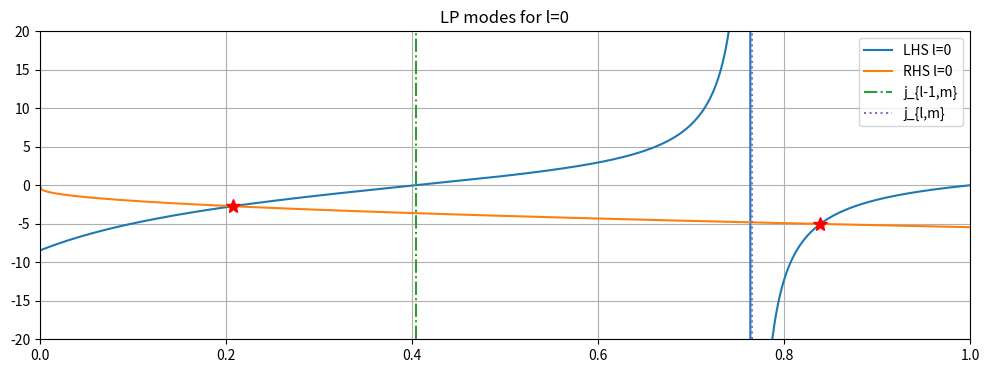
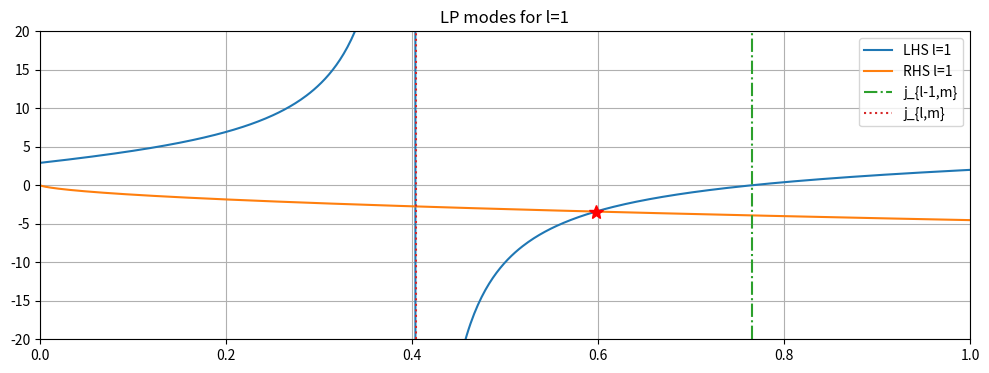
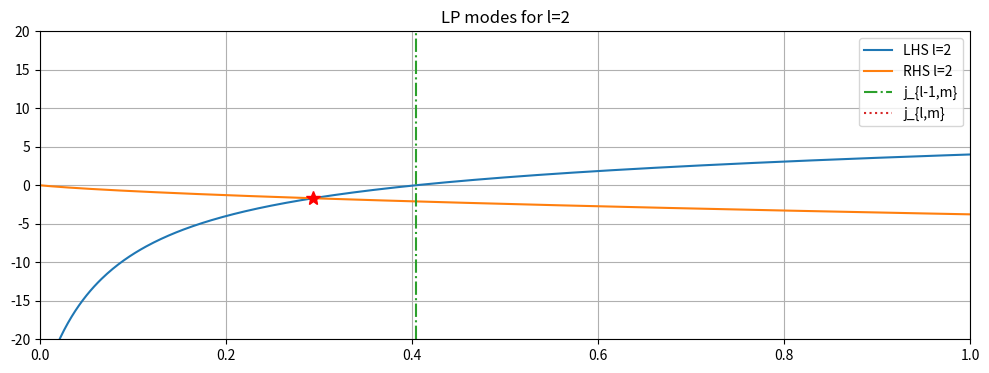

The matplotlib source for these figures, in order:
# %% [markdown]
# # Step-Index Fibre
# 
# The fibre is subject to the refractive index profile
# $$
# n(r\leq a) = n_\mathrm{core}\\
# n(r > a) = n_\mathrm{clad}\\
# $$
# 
# and field subject to the boundary conditions
# $$
# E(r^{(-)}=a) = E(r^{(+)}=a)\\
# E^\prime(r^{(-)}=a) = E^\prime(r^{(+)}=a)
# $$
# where $r^{(-)}$ and $r^{(+)}$ refer to the radial co-ordinate when approacing from $-\infty$ and $+\infty$ respectively.
# 
# The solution is
# $$
# E(r,\phi,z,t) = \sum_{lm} \psi_{lm}(r) e^{il\phi} e^{i\beta_{lm} z} e^{-i\omega t} \left|a_{lm}\right|e^{i\theta_{lm}}
# $$
# 
# with
# $$
# \psi_{lm}(r) = \begin{cases}
# A_{lm} J_l\left(u_{lm}\frac{r}{a}\right) & r\leq a\\
# A_{lm} \frac{J_l\left(u_{lm}\right)}{K_l\left(w_{lm}\right)} K_l\left(w_{lm}\frac{r}{a}\right) & r\geq a
# \end{cases}
# $$
# 
# where 
# $$
# u_{lm} = a\sqrt{n_\mathrm{core}^2k_0^2 - \beta_{lm}^2}\\
# w_{lm} = a\sqrt{\beta_{lm}^2 - n_\mathrm{clad}^2k_0^2}
# $$ 
# where $J_l$ is the Bessel function of the _1<sup>st</sup>_ kind, and $K_l$ is the modified Bessel function of the _2<sup>nd</sup>_ kind.
# 
# For the mode to be propagating, $u_{lm}$ and $w_{lm}$ must be real, thus
# $$
# n_\mathrm{clad} \leq \beta_{lm}/k_0 \leq n_\mathrm{core}
# $$ 
# 
# The above expressions ensure continuity across the boundary, but it is also necessary to enforce a continuous gradient, yielding the following expression.
# 
# $$
# u_{lm} \frac{
#     J_{l\pm 1}\left(u_{lm}\right)
# }{
#     J_{l}\left(u_{lm}\right)
# } = \pm w_{lm} \frac{
#     K_{l\pm 1}\left(w_{lm}\right)
# }{
#     K_{l}\left(w_{lm}\right)
# }
# $$
# Note that $u_{lm}$ does not correspond to the zeros of the Bessel function.
# 
# From this, taking the negative signs, one can conclude
# $$
# j_{l-1,m} < V < j_{l,m}
# $$
# where the roots of the Bessel function are labelled $j_{lm}$, i.e.$J_l(j_{lm}) = 0$.
# 
# **Note that for $l=0$, there is also an additional solution for the fundamental mode**
# 
# This transcendental equation is easier to solve with the following expressions for the normalized frequency, $V$, and normalized propagation constants, $b_{lm}$ respectively:
# $$
# V = \sqrt{u_{lm}^2 + w_{lm}^2}
# = a k_0 \sqrt{n_\mathrm{core}^2 - n_\mathrm{clad}^2}
# = a k_0 \mathrm{NA}
# = a k_0 n_\mathrm{core} \sqrt{2\Delta}\\
# 
# b_{lm} = 1 - \left(\frac{u_{lm}}{w_{lm}}\right)^2
# = \left(\frac{w_{lm}}{V}\right)^2
# = \frac{\left(\frac{\beta_{lm}}{k_0}\right)^2 - n_\mathrm{clad}^2}{(n_\mathrm{core}^2 - n_\mathrm{clad}^2)}
# = \frac{\bar{n}^2 - n_\mathrm{clad}^2}{\mathrm{NA}^2}
# $$
# 
# leading to the substitutions 
# $$
# w_{lm} = V \sqrt{b_{lm}},\quad
# u_{lm} = V \sqrt{1 - b_{lm}}.
# $$ 
# Note the subscripts $lm$ are often dropped from the expressions for $u$, $w$, $b$ and $\beta$, although they are mode dependent; $V$, the normalized frequency, however is mode independent and is a parameter of the fibre itself.
# 
# The solutions to the eigenvalue equation can be solved using standard root-finding methods, bracketed by the roots of the Bessel function. Once the value of b is found, the propagation constant can then easily be calculated.

# %%
import numpy as np
from numpy.typing import NDArray
from scipy import special, optimize
import json
from matplotlib import pyplot as plt

# # Smallest difference from 1
eps = np.spacing(1)

PI = np.pi
TAU = 2*PI

# %% [markdown]
# ## Functions

# %%
# Refractive index of bulk fused silica (SiO2) - Malitson (1965)
def ref_index_fused_silica(l_um: NDArray) -> NDArray:
    return np.sqrt(
        1
        + 0.6961663 / (1 - (0.0684043 / l_um) ** 2)
        + 0.4079426 / (1 - (0.1162414 / l_um) ** 2)
        + 0.8974794 / (1 - (9.896161 / l_um) ** 2)
    )

# Calculate the maximum number of modes (propagation constant must be real)
#  u_max = V
def num_modes(V: float, l: int = 0, Nm: int = 10):
    j_lm = lambda Nm: special.jn_zeros(l-1, Nm)
    Nm = max(Nm, 1)
    roots_lm1 = j_lm(Nm)
    while roots_lm1[-1] < V:
        Nm *= 2
        roots_lm1 = j_lm(Nm)
    # For l=0, include the first root larger than V
    return sum(roots_lm1 < V).item() + (l==0)

# %% [markdown]
# ## Define Fibre Parameters

# %%
l0 = 633e-3 # Wavelength [um]
k0 = TAU/l0
d = 10 # Core diameter [um]
a = d/2 # Fibre radius [um]
NA = 0.1 # Numerical aperture

n_clad = ref_index_fused_silica(l0) # Ref. index of cladding
# n_clad = 1.457
n_core = np.sqrt(NA**2 + n_clad**2) # Ref. index of core

# Normalized frequency
V = a * k0 * NA

# %% [markdown]
# ## Find number of modes
# 
# For a given $l$, find number of roots, $J_l(\rho_{lm})=0$ such that $\rho_{lm} \leq V$.
# 
# For $l=0$, there are 2 modes per root ()
# For $l\geq1$, there are 4 modes per root ($\pm l$ and two polarizations).

# %%
N_lm = []
l = 0
while True:
    if (Nm := num_modes(V, l))==0:
        break
    N_lm.append(Nm)
    l += 1

# Display results
print("Number of solutions N_lm:", N_lm)
print("Valid LP modes:")
_ = [print(f"LP_{l}{m}") for l, N_l in enumerate(N_lm) for m in range(N_l)]
print(f"V = {V:.3f}")
print(f"Approximate number of modes (V^2/2): {V**2/2:.2f}")

# Two polarizations for l=0, four for l>0 
print("\nTotal number of modes:", 2*N_lm[0] + 4*sum(N_lm[1:]))

# %% [markdown]
# ## Find Propagation Constants

# %%
U = lambda V, b: V * np.sqrt(1 - b)
W = lambda V, b: V * np.sqrt(b)
bu = lambda V, U: 1 - (U / V) ** 2
bw = lambda V, W: (W / V) ** 2
LHS = lambda U, l: U * special.jn(l - 1, U) / special.jn(l, U)
RHS = lambda W, l: -W * special.kn(l - 1, W) / special.kn(l, W)

b_sol = []
beta = []
modes = []
for l, Nm in enumerate(N_lm):
    # Get roots of Bessel functions to bracket the solutions
    j_lm = special.jn_zeros(l, Nm)
    j_lm1 = special.jn_zeros(l - 1, Nm)

    # Root-finding method
    def fun(b):
        u = U(V, b)
        w = W(V, b)
        lhs = LHS(u, l)
        rhs = RHS(w, l)
        # print(b, u, w, lhs, rhs, lhs-rhs)
        return lhs - rhs

    b_sol.append([])
    beta.append([])
    for m in range(1, Nm + 1):
        # print(f"{l=}", f"{m=}", j_lm, j_lm1, bu(V, j_lm1[m-1]), bu(V, j_lm[m-1]))

        # Generate brackets for root finding
        # l=0 special case
        left = max(0, bu(V, j_lm[m - 1]))
        if l == 0:
            right = 1 if m == 1 else min(1, bu(V, j_lm[m - 2]))
        else:
            right = min(1, bu(V, j_lm1[m - 1]))
        # print(a,b)

        # Find root within bracket
        b = optimize.brenth(fun, left + 1e-6, right - 1e-6)
        b_sol[-1].append(b)
        beta_sol = np.sqrt((W(V, b) / a) ** 2 + (n_clad * k0) ** 2).item()
        beta[-1].append(beta_sol)
        modes.append({"l":l, "m":m, "beta":round(beta_sol, 6)})

# %% [markdown]
# ### Display Solutions

# %%
b = np.linspace(eps, 1 - eps, 500)
for l, Nm in enumerate(N_lm):
    print(f"Nm({l}) = {Nm}")
    fig, ax = plt.subplots(figsize=(12, 4))
    h = [
        ax.plot(b, LHS(U(V, b), l), label=f"LHS {l=}"),
        ax.plot(b, RHS(W(V, b), l), label=f"RHS {l=}"),
        [
            ax.plot(
                [bu(V, j0)] * 2,
                [-20, 20],
                "-.",
                label="j_{l-1,m}",
            )
            for j0 in special.jn_zeros(l - 1, Nm)
        ][0],
        [
            ax.plot(
                [bu(V, j0)] * 2,
                [-20, 20],
                ":",
                label="j_{l,m}",
            )
            for j0 in special.jn_zeros(l, Nm)
        ][0],
    ]
    ax.plot(b_sol[l], LHS(U(V, np.array(b_sol[l])), l), "r*", markersize=10)
    ax.grid()
    ax.set_ylim([-20, 20])
    ax.set_xlim([0, 1])
    ax.legend(handles=[hi[0] for hi in h], loc="upper right")
    ax.set_title(f"LP modes for l={l}")
    plt.show()

# %%
# Refractive indices
print(n_clad, n_core)

# beta should be bounded by the cladding/core refractive indices as follows:
print(round(n_clad*k0, 6), round(n_core*k0, 6))

# %%
# Display values
print(json.dumps(modes, indent=2))


